Run: headless pygame with SDL's dummy video driver; simulated clock (each Clock.tick advances the game by its frame time, no real sleeping); random seed 0; keys injected as events and as key.get_pressed() state; no mouse input.
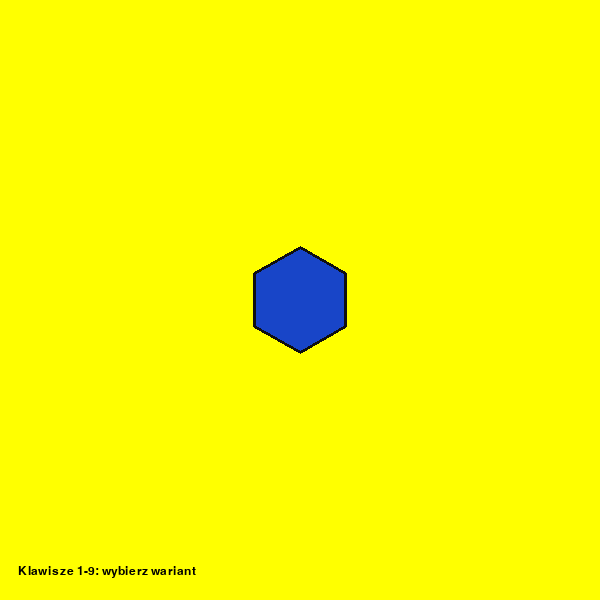
Frame 1 of 4 · flips 1–60 · no input
Frame 2 of 4 · flips 61–180 · tapped SPACE, RETURN · held RIGHT (→), D · screen unchanged from frame 1, image omitted
Frame 3 of 4 · flips 181–300 · held DOWN (↓), S · screen unchanged from frame 2, image omitted
Frame 4 of 4 · flips 301–420 · held LEFT (←), A, UP (↑), W · screen unchanged from frame 3, image omitted

The pygame program that drew these frames:

import math
import pygame

pygame.init()

WIDTH, HEIGHT = 600, 600
CENTER = (WIDTH // 2, HEIGHT // 2)
RADIUS = 150
N = 6

BG_COLOR = (255, 255, 0)
POLY_COLOR = (24, 69, 200)
OUTLINE_COLOR = (15, 15, 15)
TEXT_COLOR = (0, 0, 0)

win = pygame.display.set_mode((WIDTH, HEIGHT))
pygame.display.set_caption("LAB3 - Zadanie 1")


def mat_mul(a, b):
    return [
        [a[0][0] * b[0][0] + a[0][1] * b[1][0] + a[0][2] * b[2][0],
         a[0][0] * b[0][1] + a[0][1] * b[1][1] + a[0][2] * b[2][1],
         a[0][0] * b[0][2] + a[0][1] * b[1][2] + a[0][2] * b[2][2]],
        [a[1][0] * b[0][0] + a[1][1] * b[1][0] + a[1][2] * b[2][0],
         a[1][0] * b[0][1] + a[1][1] * b[1][1] + a[1][2] * b[2][1],
         a[1][0] * b[0][2] + a[1][1] * b[1][2] + a[1][2] * b[2][2]],
        [a[2][0] * b[0][0] + a[2][1] * b[1][0] + a[2][2] * b[2][0],
         a[2][0] * b[0][1] + a[2][1] * b[1][1] + a[2][2] * b[2][1],
         a[2][0] * b[0][2] + a[2][1] * b[1][2] + a[2][2] * b[2][2]],
    ]


def rotation(deg):
    rad = math.radians(deg)
    c = math.cos(rad)
    s = math.sin(rad)
    return [[c, -s, 0], [s, c, 0], [0, 0, 1]]


def scale(sx, sy):
    return [[sx, 0, 0], [0, sy, 0], [0, 0, 1]]


def shear(shx, shy):
    return [[1, shx, 0], [shy, 1, 0], [0, 0, 1]]


def reflect_x():
    return [[1, 0, 0], [0, -1, 0], [0, 0, 1]]


def reflect_y():
    return [[-1, 0, 0], [0, 1, 0], [0, 0, 1]]


def translate(tx, ty):
    return [[1, 0, tx], [0, 1, ty], [0, 0, 1]]


def transform_point(point, m):
    x, y = point
    tx = m[0][0] * x + m[0][1] * y + m[0][2]
    ty = m[1][0] * x + m[1][1] * y + m[1][2]
    return (int(CENTER[0] + tx), int(CENTER[1] + ty))


def make_regular_polygon(n, radius):
    pts = []
    start_angle = -math.pi / 2
    for i in range(n):
        ang = start_angle + (2 * math.pi * i) / n
        pts.append((radius * math.cos(ang), radius * math.sin(ang)))
    return pts


BASE_POLYGON = make_regular_polygon(N, RADIUS)


# 1-9 jako gotowe warianty wygladu, analogicznie do siatki z instrukcji
TRANSFORMS = {
    pygame.K_1: scale(0.35, 0.35),
    pygame.K_2: mat_mul(rotation(-44), scale(0.62, 0.62)),
    pygame.K_3: mat_mul(reflect_x(), scale(0.34, 0.78)),
    pygame.K_4: mat_mul(shear(-0.32, 0.0), scale(0.86, 0.74)),
    pygame.K_5: mat_mul(translate(0, -220), scale(0.92, 0.24)),
    pygame.K_6: mat_mul(shear(0.0, 0.52), scale(0.36, 0.90)),
    pygame.K_7: mat_mul(mat_mul(reflect_x(), reflect_y()), scale(0.34, 0.78)),
    pygame.K_8: mat_mul(translate(-130, 160), mat_mul(rotation(-28), scale(0.86, 0.30))),
    pygame.K_9: mat_mul(translate(160, 20), mat_mul(mat_mul(shear(0.12, 0.0), reflect_x()), scale(1.06, 0.40))),
}

current_matrix = TRANSFORMS[pygame.K_1]

font = pygame.font.SysFont("consolas", 18)

clock = pygame.time.Clock()
running = True
while running:
    for event in pygame.event.get():
        if event.type == pygame.QUIT:
            running = False
        elif event.type == pygame.KEYDOWN and event.key in TRANSFORMS:
            current_matrix = TRANSFORMS[event.key]

    win.fill(BG_COLOR)

    transformed = [transform_point(p, current_matrix) for p in BASE_POLYGON]
    pygame.draw.polygon(win, POLY_COLOR, transformed)
    pygame.draw.polygon(win, OUTLINE_COLOR, transformed, 3)

    info = font.render("Klawisze 1-9: wybierz wariant", True, TEXT_COLOR)
    win.blit(info, (18, 565))

    pygame.display.update()
    clock.tick(60)

pygame.quit()
